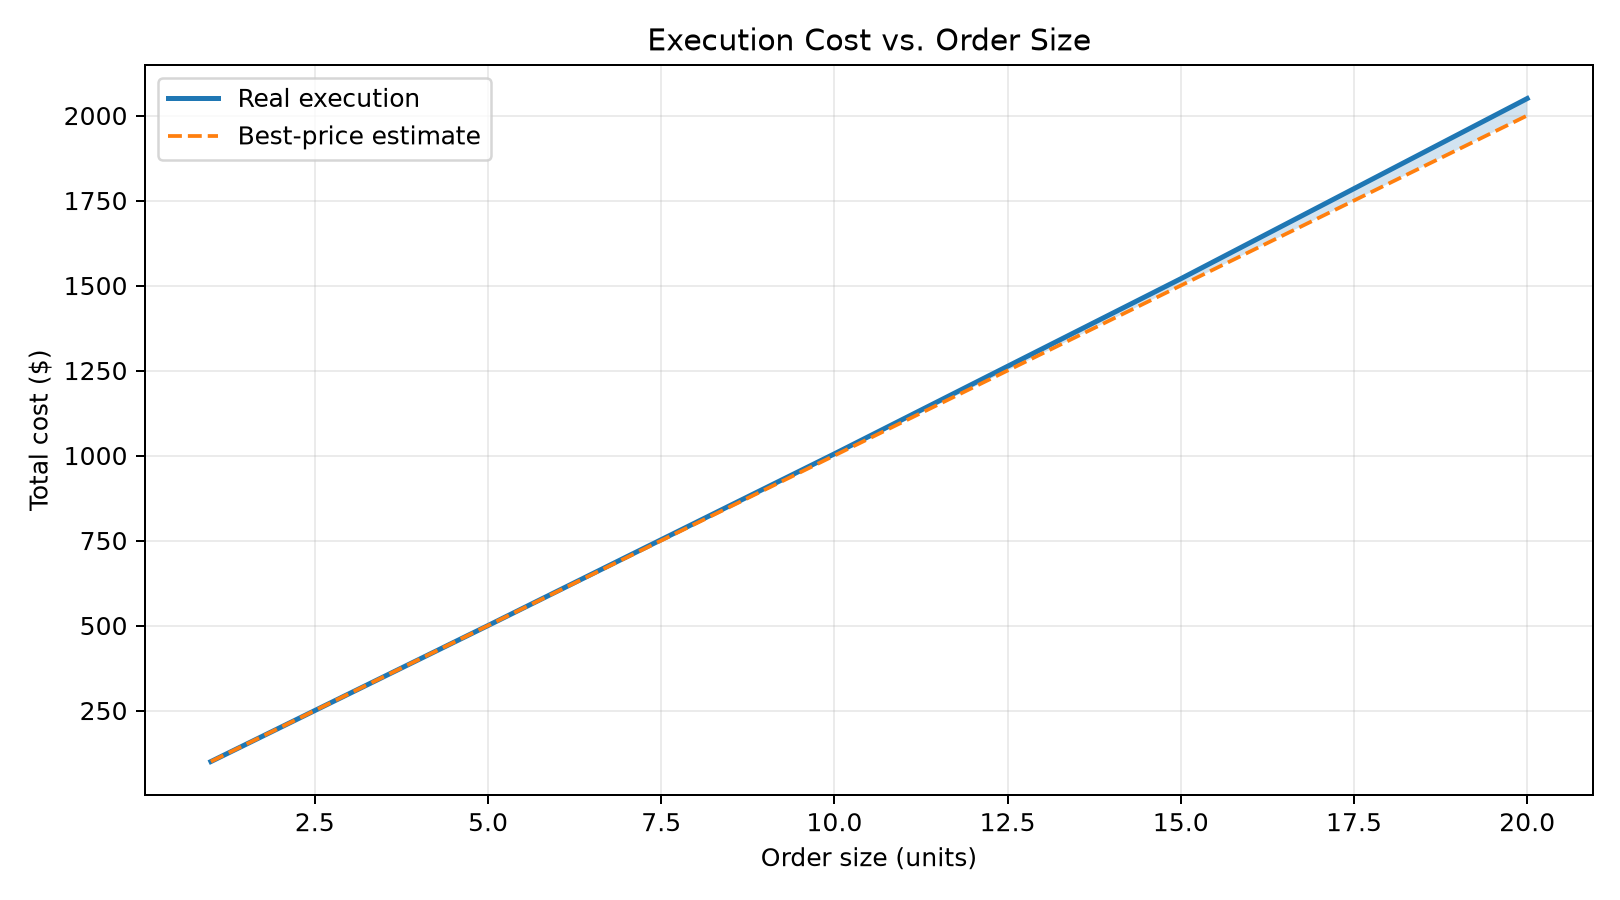

The data file committed next to this chart (first rows):
quantity, actual_usd, naive_usd, extra_usd
1, 100.0, 100.0, 0.0
2, 200.0, 200.0, 0.0
3, 300.0, 300.0, 0.0
4, 400.0, 400.0, 0.0
5, 500.0, 500.0, 0.0
6, 601.0, 600.0, 1.0
7, 702.0, 700.0, 2.0
8, 803.0, 800.0, 3.0
9, 904.0, 900.0, 4.0
10, 1005, 1000, 5.0
11, 1108, 1100, 8.0
12, 1211, 1200, 11.0
13, 1314, 1300, 14.0
14, 1417, 1400, 17.0
15, 1520, 1500, 20.0
16, 1626, 1600, 26.0
17, 1732, 1700, 32.0
18, 1838, 1800, 38.0
19, 1944, 1900, 44.0
20, 2050, 2000, 50.0
